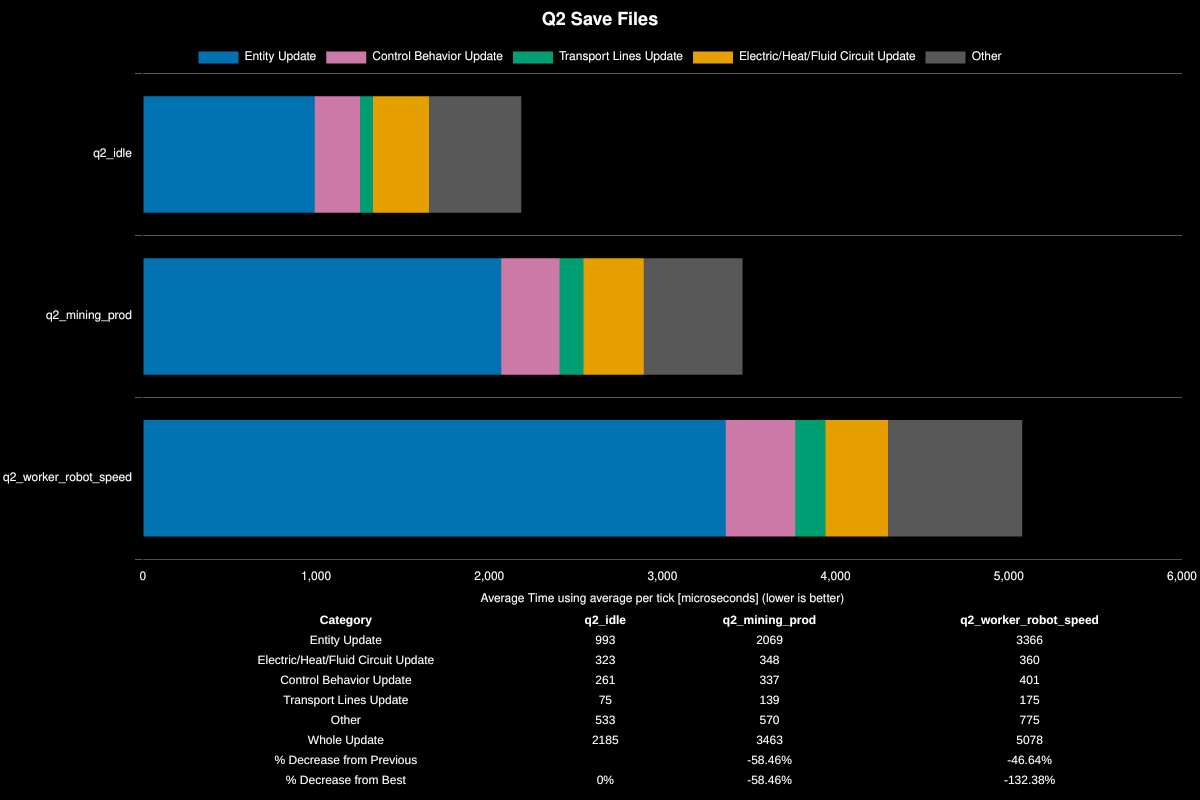

Values plotted in this chart, from the file beside it:
Save File, Entity Update, Electric/Heat/Fluid Circuit Update, Control Behavior Update, Transport Lines Update, Other, Whole Update, % Decrease from Previous, % Decrease from Best
q2_idle, 993, 323, 261, 75, 533, 2185, , 0%
q2_mining_prod, 2069, 348, 337, 139, 570, 3463, -58.46%, -58.46%
q2_worker_robot_speed, 3366, 360, 401, 175, 775, 5078, -46.64%, -132.38%
